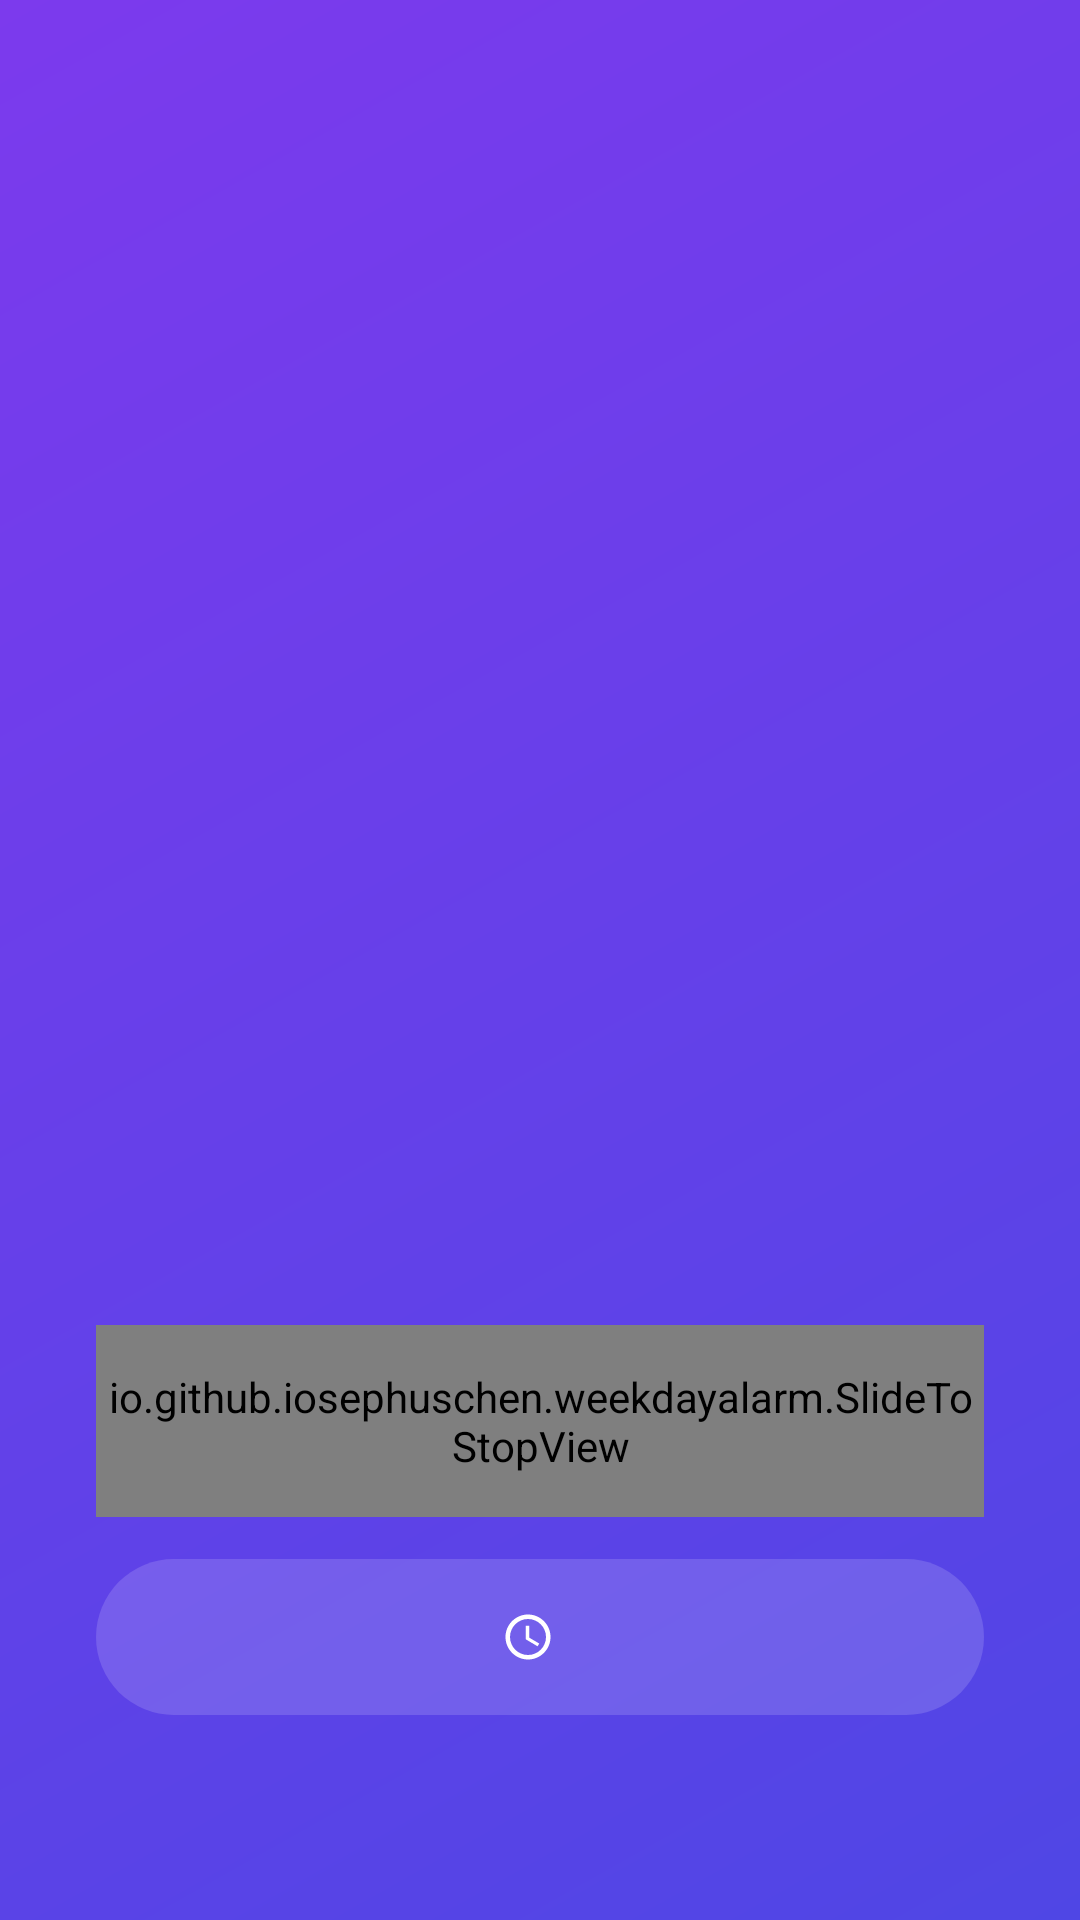

Reconstruct the res/layout file that produces this screen, plus the resources it refers to.
<!-- AndroidManifest.xml: activity theme Theme.WeekdayAlarm.Ringing -->
<!-- res/layout/activity_alarm.xml -->
<?xml version="1.0" encoding="utf-8"?>
<LinearLayout xmlns:android="http://schemas.android.com/apk/res/android"
    android:id="@+id/alarm_root"
    android:layout_width="match_parent"
    android:layout_height="match_parent"
    android:background="@drawable/bg_hero_full"
    android:orientation="vertical"
    android:padding="32dp">

    <TextView
        android:id="@+id/tv_date"
        android:layout_width="match_parent"
        android:layout_height="wrap_content"
        android:layout_marginTop="36dp"
        android:gravity="center"
        android:textColor="#E6E4FF"
        android:textSize="15sp" />

    
    
    <TextView
        android:id="@+id/tv_clock"
        android:layout_width="match_parent"
        android:layout_height="wrap_content"
        android:layout_marginTop="2dp"
        android:autoSizeMaxTextSize="76sp"
        android:autoSizeMinTextSize="48sp"
        android:autoSizeStepGranularity="2sp"
        android:autoSizeTextType="uniform"
        android:fontFamily="sans-serif-light"
        android:gravity="center"
        android:letterSpacing="-0.02"
        android:maxLines="1"
        android:textColor="@color/white"
        android:textSize="76sp" />

    <TextView
        android:id="@+id/tv_sub"
        android:layout_width="match_parent"
        android:layout_height="wrap_content"
        android:layout_marginTop="14dp"
        android:gravity="center"
        android:textColor="#CFCBFF"
        android:textSize="15sp" />

    <Space
        android:layout_width="match_parent"
        android:layout_height="0dp"
        android:layout_weight="1" />

    
    <io.github.iosephuschen.weekdayalarm.SlideToStopView
        android:id="@+id/btn_stop"
        android:layout_width="match_parent"
        android:layout_height="64dp" />

    
    <LinearLayout
        android:id="@+id/btn_snooze"
        android:layout_width="match_parent"
        android:layout_height="wrap_content"
        android:layout_marginTop="14dp"
        android:background="@drawable/bg_snooze_pill"
        android:clickable="true"
        android:focusable="true"
        android:gravity="center"
        android:minHeight="52dp"
        android:orientation="horizontal">

        <ImageView
            android:id="@+id/iv_snooze"
            android:layout_width="18dp"
            android:layout_height="18dp"
            android:contentDescription="@null"
            android:src="@drawable/ic_snooze_pill" />

        <TextView
            android:id="@+id/tv_snooze_label"
            android:layout_width="wrap_content"
            android:layout_height="wrap_content"
            android:layout_marginStart="8dp"
            android:textColor="@color/white"
            android:textSize="15sp" />
    </LinearLayout>

    <TextView
        android:id="@+id/tv_hint"
        android:layout_width="match_parent"
        android:layout_height="wrap_content"
        android:layout_marginTop="20dp"
        android:gravity="center"
        android:textColor="#FFFFFF"
        android:textSize="12sp" />

    
    
    <TextView
        android:id="@+id/tv_diag"
        android:layout_width="match_parent"
        android:layout_height="wrap_content"
        android:layout_marginTop="4dp"
        android:gravity="center"
        android:textColor="#FFFFFF"
        android:textSize="12sp"
        android:visibility="gone" />
</LinearLayout>
<!-- resources referenced by this layout -->
<resources>
  <color name="white">#FFFFFFFF</color>
  <!-- drawable bg_hero_full (drawable) -->
  <?xml version="1.0" encoding="utf-8"?>
  <shape xmlns:android="http://schemas.android.com/apk/res/android"
      android:shape="rectangle">
      <gradient
          android:angle="135"
          android:startColor="@color/hero_start"
          android:endColor="@color/hero_end" />
  </shape>
  <!-- drawable bg_snooze_pill (drawable) -->
  <?xml version="1.0" encoding="utf-8"?>
  <ripple xmlns:android="http://schemas.android.com/apk/res/android"
      android:color="#40FFFFFF">
      <item>
          <shape android:shape="rectangle">
              <solid android:color="#26FFFFFF" />
              <corners android:radius="@dimen/radius_pill" />
          </shape>
      </item>
  </ripple>
  <!-- drawable ic_snooze_pill (drawable) -->
  <?xml version="1.0" encoding="utf-8"?>
  <vector xmlns:android="http://schemas.android.com/apk/res/android"
      android:width="18dp"
      android:height="18dp"
      android:viewportWidth="24"
      android:viewportHeight="24">
      <path
          android:fillColor="#FFFFFFFF"
          android:pathData="M12,2C6.48,2 2,6.48 2,12s4.48,10 10,10 10,-4.48 10,-10S17.52,2 12,2zM12,20c-4.41,0 -8,-3.59 -8,-8s3.59,-8 8,-8 8,3.59 8,8 -3.59,8 -8,8z" />
      <path
          android:fillColor="#FFFFFFFF"
          android:pathData="M12.5,7L11,7v6l5.25,3.15 0.75,-1.23 -4.5,-2.67z" />
  </vector>
  <style name="Theme.WeekdayAlarm.Ringing" parent="Theme.WeekdayAlarm">
          <item name="android:windowBackground">@drawable/bg_hero_full</item>
          <item name="android:statusBarColor">@android:color/transparent</item>
          <item name="android:navigationBarColor">@android:color/transparent</item>
          <item name="android:windowLightStatusBar">false</item>
          
          <item name="android:windowLightNavigationBar" tools:targetApi="27">false</item>
      </style>
  <color name="hero_start">#4F46E5</color>
  <color name="hero_end">#7C3AED</color>
  <dimen name="radius_pill">999dp</dimen>
  <style name="Theme.WeekdayAlarm" parent="Theme.Material3.DayNight.NoActionBar">
          <item name="colorPrimary">@color/indigo</item>
          <item name="colorPrimaryVariant">@color/indigo_dark</item>
          <item name="colorOnPrimary">@color/white</item>
          <item name="android:statusBarColor">@color/bg</item>
          <item name="android:windowLightStatusBar">true</item>
      </style>
  <color name="indigo">#4F46E5</color>
  <color name="indigo_dark">#4338CA</color>
  <color name="bg">#F4F5FB</color>
</resources>
